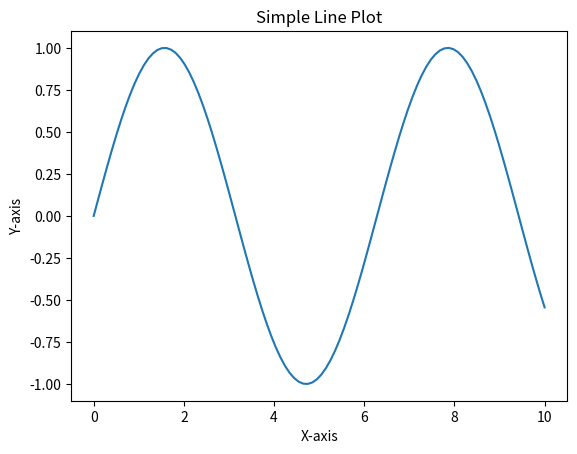

Write the Python code that produced this figure.
# plot_graph.py
import matplotlib.pyplot as plt
import numpy as np

def display_graph():
    # Generate sample data
    x = np.linspace(0, 10, 100)
    y = np.sin(x)

    # Plot the graph
    plt.plot(x, y)
    plt.title("Simple Line Plot")
    plt.xlabel("X-axis")
    plt.ylabel("Y-axis")

    # Display the plot in the terminal
    plt.show()

if __name__ == "__main__":
   

 display_graph()